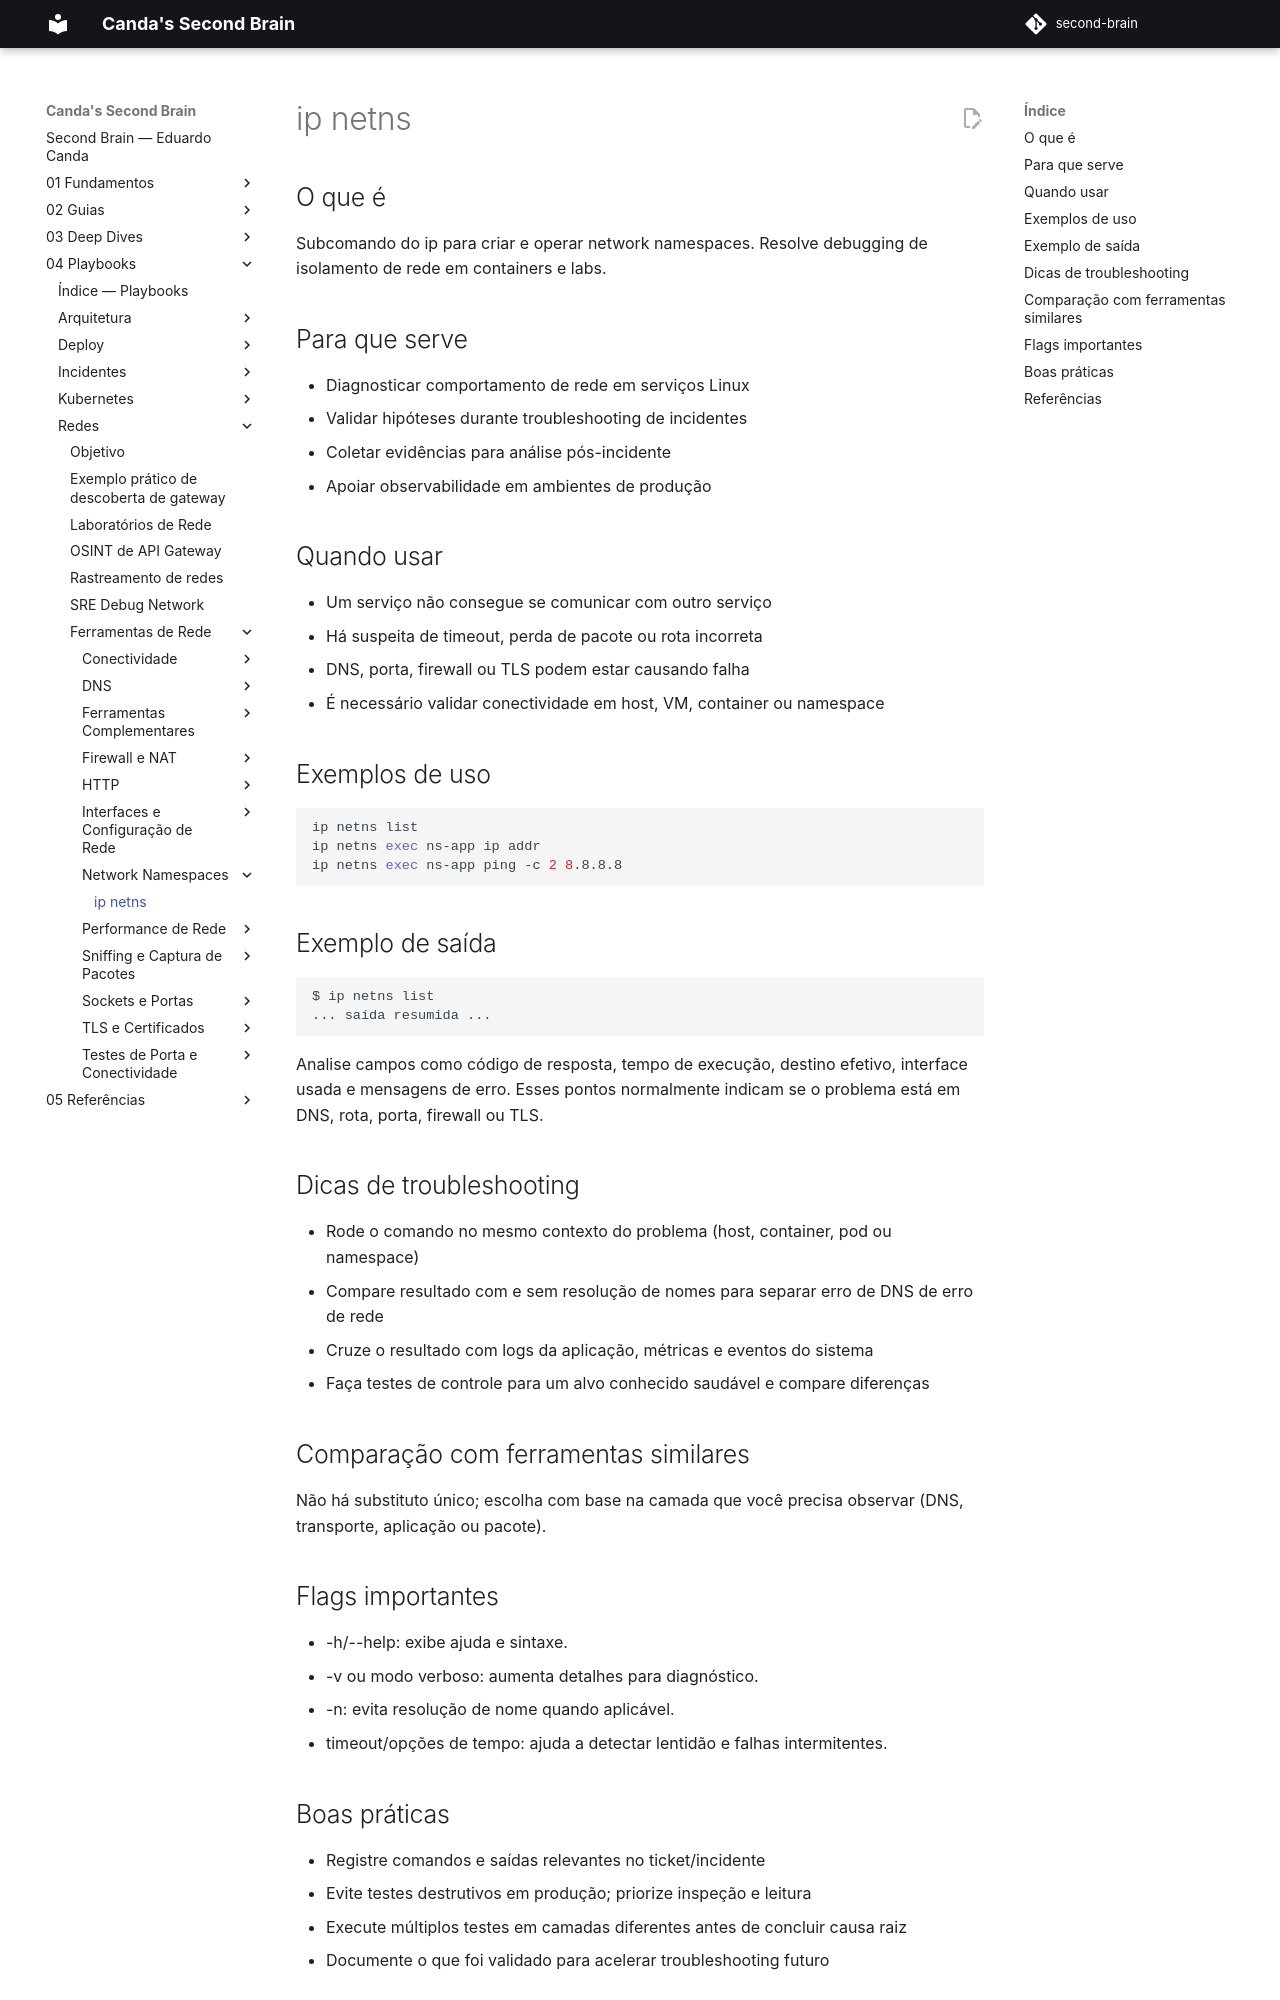

repository: EduardoCanda/second-brain · page: 04 - Playbooks/Redes/Ferramentas de Rede/Network Namespaces/ip-netns/index.html · generator: mkdocs

# ip netns

## O que é

Subcomando do ip para criar e operar network namespaces. Resolve debugging de isolamento de rede em containers e labs.

## Para que serve

- Diagnosticar comportamento de rede em serviços Linux
- Validar hipóteses durante troubleshooting de incidentes
- Coletar evidências para análise pós-incidente
- Apoiar observabilidade em ambientes de produção

## Quando usar

- Um serviço não consegue se comunicar com outro serviço
- Há suspeita de timeout, perda de pacote ou rota incorreta
- DNS, porta, firewall ou TLS podem estar causando falha
- É necessário validar conectividade em host, VM, container ou namespace


## Exemplos de uso

```bash
ip netns list
ip netns exec ns-app ip addr
ip netns exec ns-app ping -c 2 8.8.8.8
```

## Exemplo de saída

```text
$ ip netns list
... saída resumida ...
```

Analise campos como código de resposta, tempo de execução, destino efetivo, interface usada e mensagens de erro. Esses pontos normalmente indicam se o problema está em DNS, rota, porta, firewall ou TLS.

## Dicas de troubleshooting

- Rode o comando no mesmo contexto do problema (host, container, pod ou namespace)
- Compare resultado com e sem resolução de nomes para separar erro de DNS de erro de rede
- Cruze o resultado com logs da aplicação, métricas e eventos do sistema
- Faça testes de controle para um alvo conhecido saudável e compare diferenças

## Comparação com ferramentas similares

Não há substituto único; escolha com base na camada que você precisa observar (DNS, transporte, aplicação ou pacote).

## Flags importantes

- -h/--help: exibe ajuda e sintaxe.
- -v ou modo verboso: aumenta detalhes para diagnóstico.
- -n: evita resolução de nome quando aplicável.
- timeout/opções de tempo: ajuda a detectar lentidão e falhas intermitentes.
